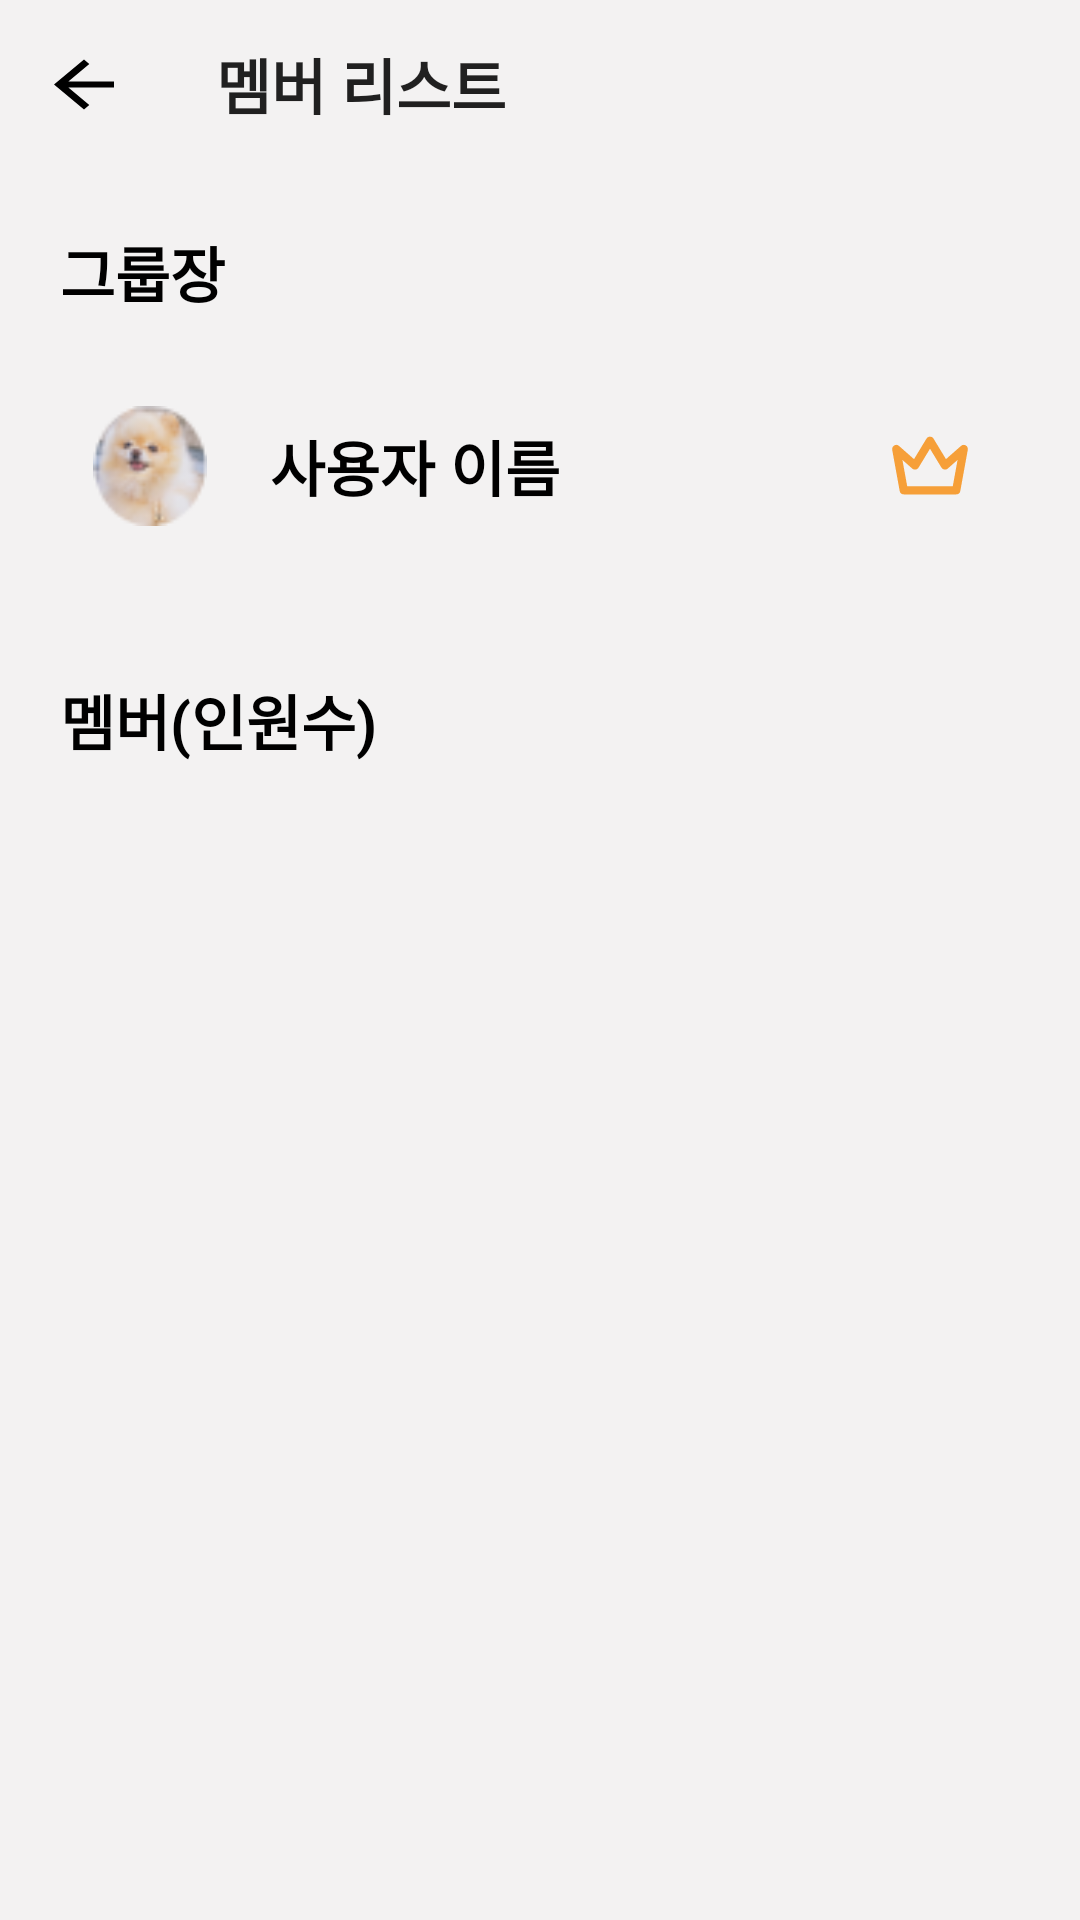

Produce the Android XML layout that renders to this screen, including the resource entries it uses.
<!-- AndroidManifest.xml: application theme Theme.WooManSi -->
<!-- res/layout/activity_member_list_with_appbar.xml -->
<?xml version="1.0" encoding="utf-8"?>
<RelativeLayout xmlns:android="http://schemas.android.com/apk/res/android"
  android:layout_width="match_parent"
  android:layout_height="match_parent"
  xmlns:app="http://schemas.android.com/apk/res-auto"
  android:background="#F3F2F2">

    <com.google.android.material.appbar.AppBarLayout
      android:id="@+id/memberList_appBar"
      android:layout_width="match_parent"
      android:layout_height="wrap_content"
      android:background="#F3F2F2">

        <com.google.android.material.appbar.MaterialToolbar
          android:id="@+id/memberList_topAppBar"
          android:layout_width="match_parent"
          android:layout_height="wrap_content"
          app:title="멤버 리스트"
          app:titleTextAppearance="@style/black_bold_title"
          app:navigationIcon="@drawable/ic_arrow_back_black"/>

    </com.google.android.material.appbar.AppBarLayout>

    <TextView
        android:id="@+id/memberList_tv_group_leader"
        android:layout_width="match_parent"
        android:layout_height="wrap_content"
        android:layout_marginTop="20dp"
        android:layout_marginLeft="20dp"
        android:layout_below="@id/memberList_appBar"
        android:text="그룹장"
        android:textAppearance="@style/black_bold"
        android:textSize="20dp" />

    <RelativeLayout
      android:id="@+id/memberList_rl_groupLeaderLayout"
      android:layout_width="match_parent"
      android:layout_height="70dp"
      android:layout_margin="15dp"
      android:layout_below="@id/memberList_tv_group_leader"
      android:paddingStart="15dp"
      android:background="@drawable/rectangle_round_white"
      android:elevation="10dp">

        <ImageView
          android:id="@+id/memberList_iv_leaderProfile"
          android:layout_width="40dp"
          android:layout_height="40dp"
          android:layout_centerVertical="true"
          android:src="@drawable/ic_profile" />

        <ImageView
          android:id="@+id/memberList_iv_crown"
          android:layout_width="wrap_content"
          android:layout_height="wrap_content"
          android:layout_marginTop="10dp"
          android:layout_marginRight="20dp"
          android:layout_alignParentRight="true"
          android:layout_centerVertical="true"
          android:background="@android:color/transparent"
          android:src="@drawable/ic_crown" />

        <TextView
          android:id="@+id/memberList_tv_leaderName"
          android:layout_width="wrap_content"
          android:layout_height="wrap_content"
          android:layout_marginStart="20dp"
          android:layout_centerVertical="true"
          android:layout_toRightOf="@id/memberList_iv_leaderProfile"
          android:gravity="center"
          android:text="사용자 이름"
          android:textAppearance="@style/black_bold"
          android:textSize="20sp" />

    </RelativeLayout>

    <TextView
        android:id="@+id/memberList_tv_memberCount"
        android:layout_width="match_parent"
        android:layout_height="wrap_content"
        android:layout_marginTop="20dp"
        android:layout_marginLeft="20dp"
        android:layout_below="@id/memberList_rl_groupLeaderLayout"
        android:text="멤버(인원수)"
        android:textAppearance="@style/black_bold"
        android:textSize="20dp" />

    <ListView
      android:id="@+id/memberList_lv_listView"
      android:layout_width="match_parent"
      android:layout_height="match_parent"
      android:layout_below="@id/memberList_tv_memberCount"
      android:layout_marginTop="15dp"
      android:paddingLeft="15dp"
      android:paddingRight="15dp"
      android:paddingBottom="15dp"
      android:clipToPadding="false"
      android:scrollbarStyle="outsideOverlay"
      android:scrollbarSize="10dp"
      android:divider="#00000000"
      android:dividerHeight="15dp" />

</RelativeLayout>
<!-- resources referenced by this layout -->
<resources>
  <!-- drawable ic_arrow_back_black (drawable) -->
  <?xml version="1.0" encoding="utf-8"?>
  <vector xmlns:android="http://schemas.android.com/apk/res/android"
      android:width="30dp"
      android:height="25dp"
      android:viewportWidth="30"
      android:viewportHeight="25">
      <path
          android:fillColor="#FF000000"
          android:pathData="M25 11.46H9.79l6.98-5.82L15 4.17 5 12.5l10 8.33 1.76-1.47-6.97-5.82H25v-2.08Z"/>
  </vector>
  <!-- drawable ic_crown (drawable) -->
  <?xml version="1.0" encoding="utf-8"?>
  <vector xmlns:android="http://schemas.android.com/apk/res/android"
      android:width="30dp"
      android:height="33dp"
      android:viewportWidth="30"
      android:viewportHeight="33">
      <group>
          <path
              android:strokeColor="#FFF69F38"
              android:strokeWidth="2.75"
              android:strokeLineCap="round"
              android:strokeLineJoin="round"
              android:pathData="M15 8.25l5 8.25 6.25-5.5-2.5 13.75H6.25L3.75 11 10 16.5l5-8.25Z"/>
      </group>
  </vector>
  <!-- drawable ic_profile: png bitmap (drawable, 3386 bytes) -->
  <style name="black_bold">
  
          <item name="android:textColor">
              @color/black
          </item>
  
          <item name="android:textStyle">
              bold
          </item>
  
      </style>
  <style name="black_bold_title">
  
          <item name="android:textColor">
              @color/black
          </item>
  
          <item name="android:textStyle">
              bold
          </item>
  
          <item name="android:textSize">
              20sp
          </item>
  
      </style>
  <style name="Theme.WooManSi" parent="Theme.MaterialComponents.Light.NoActionBar">
          
          <item name="colorPrimary">@color/orange500</item>
          <item name="colorPrimaryVariant">@color/orange700</item>
          <item name="colorOnPrimary">@color/white</item>
          
          <item name="colorSecondary">@color/teal_200</item>
          <item name="colorSecondaryVariant">@color/teal_700</item>
          <item name="colorOnSecondary">@color/black</item>
          
          <item name="android:statusBarColor">?attr/colorPrimaryVariant</item>
          
          <item name="windowNoTitle">true</item>
      </style>
  <color name="black">#FF000000</color>
  <color name="orange500">#FFAE34</color>
  <color name="orange700">#F69F38</color>
  <color name="white">#FFFFFFFF</color>
  <color name="teal_200">#FF03DAC5</color>
  <color name="teal_700">#FF018786</color>
</resources>
